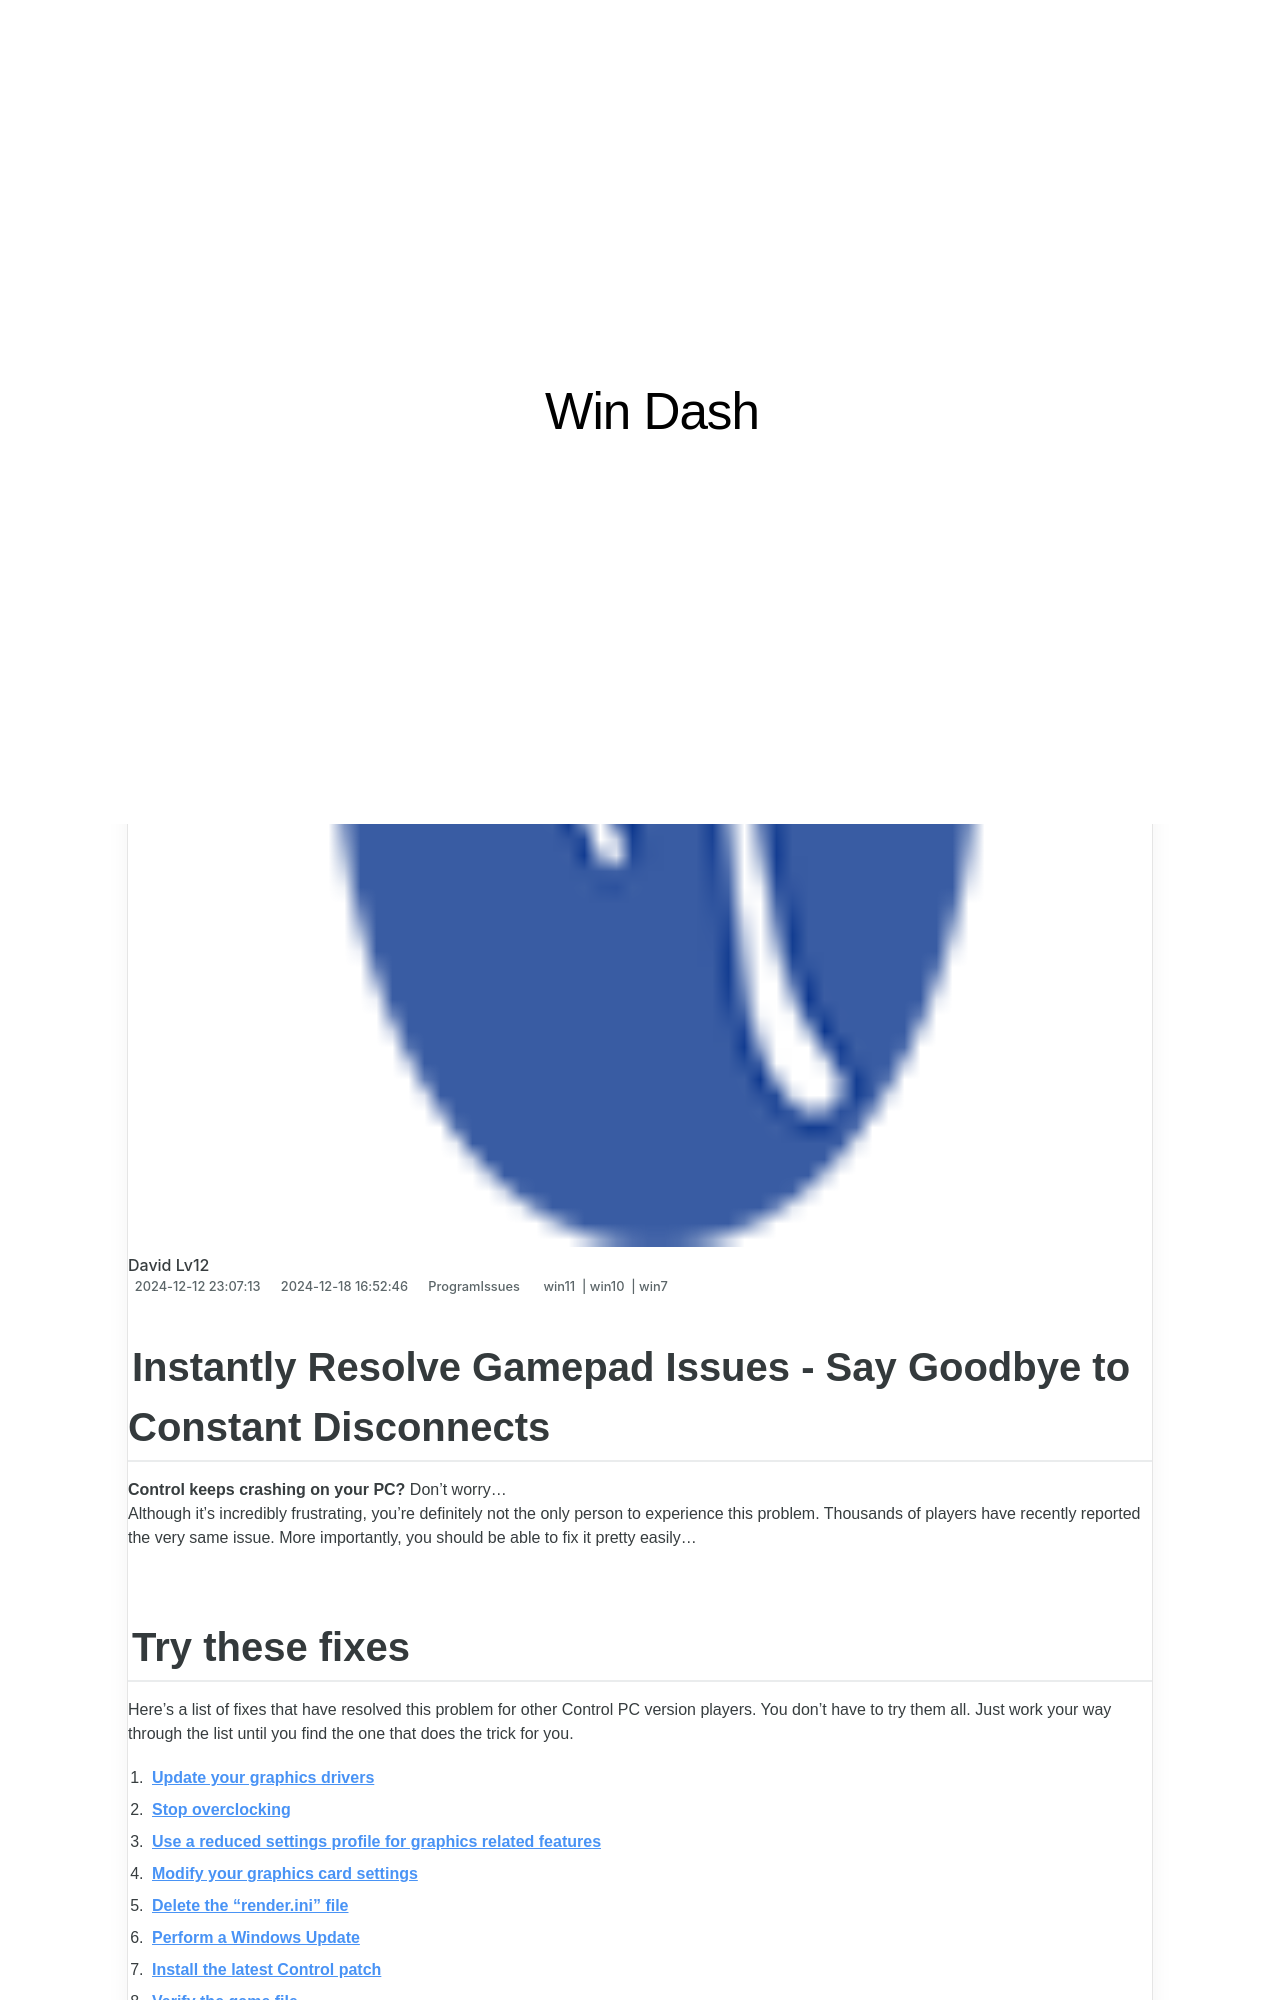

repository: techidaily/site-win-dash · page: fixing-the-issue-why-your-warframe-game-is-constantly-stalling/index.html · generator: jekyll

---
title: "Fixing the Issue: Why Your Warframe Game Is Constantly Stalling"
date: 2024-12-12T23:07:13.264Z
updated: 2024-12-18T16:52:46.991Z
tags:
  - win11
  - win10
  - win7
categories:
  - ProgramIssues
description: "This Article Describes Fixing the Issue: Why Your Warframe Game Is Constantly Stalling"
excerpt: "This Article Describes Fixing the Issue: Why Your Warframe Game Is Constantly Stalling"
thumbnail: https://thmb.techidaily.com/a964a317c56bb2fa6b9be32620f4927922fc956f5f76cbb403bbc92ee9868e52.jpg
---

## Instantly Resolve Gamepad Issues - Say Goodbye to Constant Disconnects

**Control keeps crashing on your PC?** Don’t worry…  
 Although it’s incredibly frustrating, you’re definitely not the only person to experience this problem. Thousands of players have recently reported the very same issue. More importantly, you should be able to fix it pretty easily…
